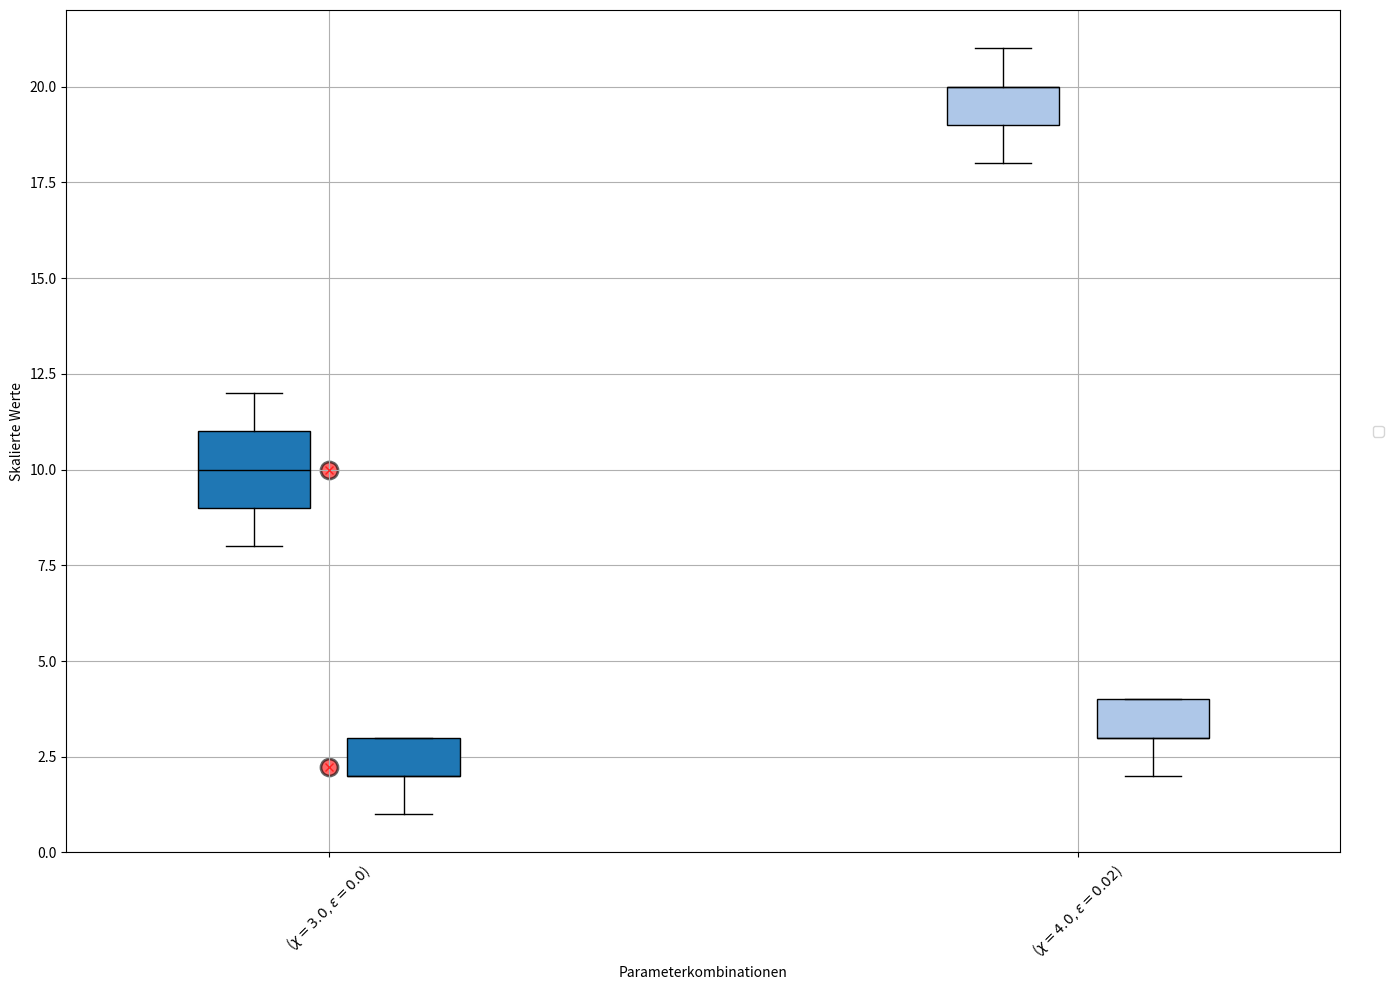

The script that saved this image:
import pandas as pd
import matplotlib.pyplot as plt
import numpy as np

# Beispielhafte Datenstruktur für zwei Parameterkombinationen mit neun Modellinstanzen pro Kombination
data = {
    'undercoverage1': [10, 11, 9, 10, 12, 8, 10, 11, 9],
    'consistency1': [1, 1, 2, 2, 2, 3, 3, 3, 3],
    'chi1': [3] * 9,
    'epsilon1': [0.0] * 9,
    'undercoverage2': [20, 19, 21, 20, 18, 20, 19, 21, 20],
    'consistency2': [2, 2, 3, 3, 3, 4, 4, 4, 4],
    'chi2': [4] * 9,
    'epsilon2': [0.02] * 9,
}

# Erstelle DataFrames
df1 = pd.DataFrame({
    'undercoverage': data['undercoverage1'],
    'consistency': data['consistency1'],
    'chi': data['chi1'],
    'epsilon': data['epsilon1']
})

df2 = pd.DataFrame({
    'undercoverage': data['undercoverage2'],
    'consistency': data['consistency2'],
    'chi': data['chi2'],
    'epsilon': data['epsilon2']
})

df = pd.concat([df1, df2], ignore_index=True)

# Mittelwerte und Standardabweichungen berechnen
agg_data = df.groupby(['chi', 'epsilon']).agg({
    'undercoverage': ['mean', 'std'],
    'consistency': ['mean', 'std']
}).reset_index()
agg_data.columns = ['chi', 'epsilon', 'mean_undercoverage', 'std_undercoverage', 'mean_consistency', 'std_consistency']

# Pareto-Frontier berechnen
def pareto_frontier(df):
    pareto_front = []
    for i, row in df.iterrows():
        dominated = False
        for j, other in df.iterrows():
            if (other['mean_undercoverage'] <= row['mean_undercoverage'] and other['mean_consistency'] <= row['mean_consistency']) and (
                    other['mean_undercoverage'] < row['mean_undercoverage'] or other['mean_consistency'] < row['mean_consistency']):
                dominated = True
                break
        if not dominated:
            pareto_front.append(row)
    pareto_front_df = pd.DataFrame(pareto_front)
    pareto_front_df = pareto_front_df.sort_values(by=['mean_undercoverage'])
    return pareto_front_df

pareto_df = pareto_frontier(agg_data)

# Plot erstellen
plt.figure(figsize=(14, 10))
colors = plt.cm.tab20.colors

# Double Boxplots hinzufügen
unique_params = df[['chi', 'epsilon']].drop_duplicates().sort_values(by=['chi', 'epsilon']).reset_index(drop=True)
positions = np.arange(len(unique_params)) * 2

for i, (index, params) in enumerate(unique_params.iterrows()):
    chi = params['chi']
    epsilon = params['epsilon']
    
    subset = df[(df['chi'] == chi) & (df['epsilon'] == epsilon)]
    
    # Boxplot für Undercoverage
    plt.boxplot(subset['undercoverage'], positions=[positions[i] - 0.2], widths=0.3, patch_artist=True,
                boxprops=dict(facecolor=colors[i % len(colors)], color='black'),
                medianprops=dict(color='black'))
    
    # Boxplot für Consistency
    plt.boxplot(subset['consistency'], positions=[positions[i] + 0.2], widths=0.3, patch_artist=True,
                boxprops=dict(facecolor=colors[i % len(colors)], color='black'),
                medianprops=dict(color='black'))

# Pareto-optimale Punkte hervorheben
for i, row in pareto_df.iterrows():
    plt.scatter(positions[i], row['mean_undercoverage'], color='red', edgecolors='black',
                linewidths=2, alpha=0.6, s=150, marker='o')
    plt.scatter(positions[i], row['mean_consistency'], color='red', edgecolors='black',
                linewidths=2, alpha=0.6, s=150, marker='o')

# Verbinde die Pareto-optimalen Punkte
plt.plot(positions[:len(pareto_df)], pareto_df['mean_undercoverage'], linestyle='-', marker='x', color='red', alpha=0.7)
plt.plot(positions[:len(pareto_df)], pareto_df['mean_consistency'], linestyle='-', marker='x', color='red', alpha=0.7)

# Legende außerhalb des Plots positionieren
plt.legend(loc='center left', bbox_to_anchor=(1.02, 0.5), ncol=1)

plt.xlabel('Parameterkombinationen')
plt.ylabel('Skalierte Werte')
plt.xticks(ticks=positions, labels=[f"($\chi={row['chi']}, \epsilon={row['epsilon']}$)" for _, row in unique_params.iterrows()], rotation=45)
plt.grid(True)
plt.tight_layout()
plt.show()
